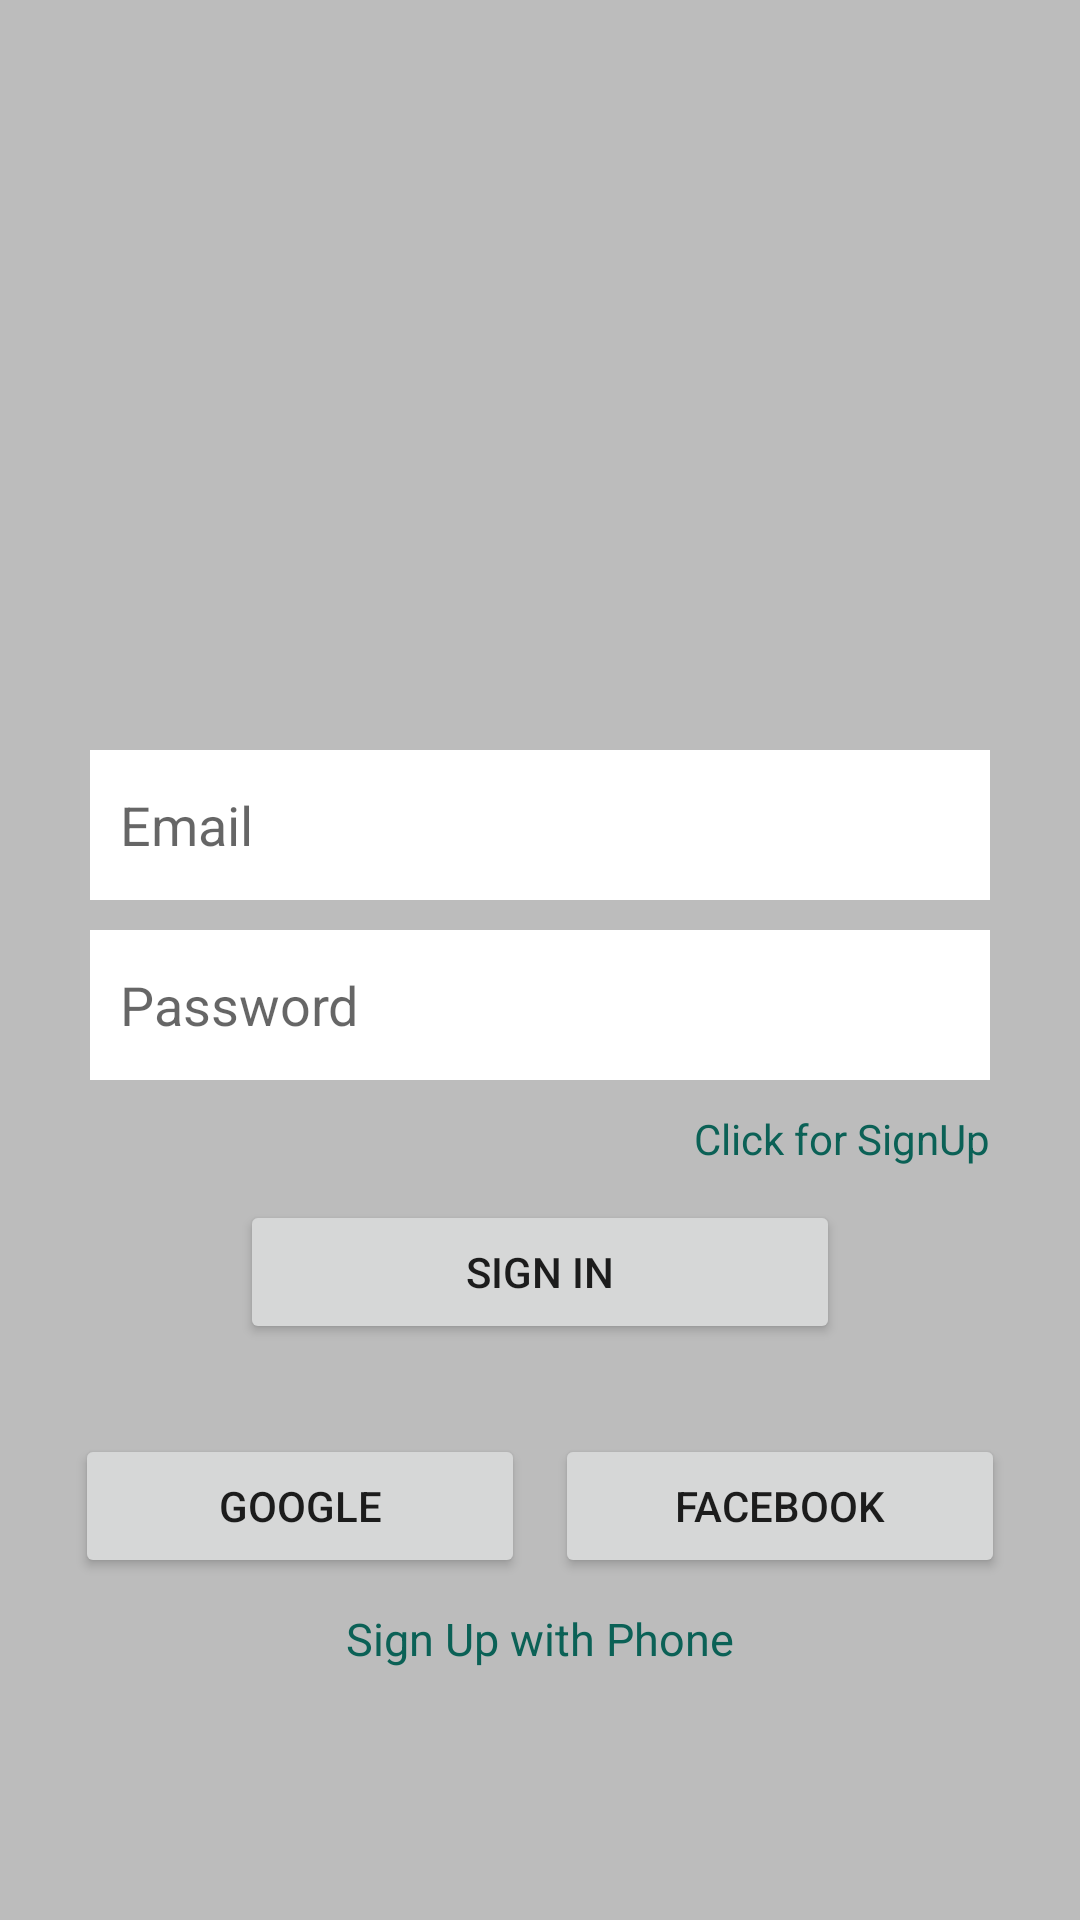

Write the Android layout XML for this screen, with the resource values it uses.
<!-- AndroidManifest.xml: application theme Theme.MessengerProject -->
<!-- res/layout/activity_sign_in.xml -->
<?xml version="1.0" encoding="utf-8"?>
<LinearLayout
    android:orientation="vertical"
    xmlns:android="http://schemas.android.com/apk/res/android"
    xmlns:app="http://schemas.android.com/apk/res-auto"
    xmlns:tools="http://schemas.android.com/tools"
    android:layout_width="match_parent"
    android:layout_height="match_parent"
    android:weightSum="3"
    tools:context=".SignUpActivity"
    android:background="@color/grayBackground">

    <LinearLayout
        android:padding="30dp"
        android:gravity="center_vertical"
        android:orientation="vertical"
        android:layout_width="match_parent"
        android:layout_height="wrap_content">
        <ImageView
            android:layout_marginTop="100dp"
            android:layout_gravity="center"
            android:src="@drawable/messenger"
            android:layout_width="100dp"
            android:layout_height="100dp"/>
        <EditText
            android:id="@+id/et_Email"
            android:padding="10dp"
            android:layout_marginTop="20dp"
            android:hint="Email"
            android:background="@color/white"
            android:layout_width="match_parent"
            android:layout_height="50dp"/>

        <EditText
            android:inputType="textPassword"
            android:id="@+id/et_Password"
            android:padding="10dp"
            android:layout_marginTop="10dp"
            android:hint="Password"
            android:background="@color/white"
            android:layout_width="match_parent"
            android:layout_height="50dp"/>

        <TextView
            android:id="@+id/tv_click_For_Sign_Up"
            android:layout_width="wrap_content"
            android:layout_height="20dp"
            android:layout_gravity="right"
            android:layout_marginTop="10dp"
            android:layout_marginBottom="10dp"
            android:text="Click for SignUp"
            android:textColor="@color/colorPrimary" />
        <Button
            android:id="@+id/btn_signIn"
            android:layout_gravity="center"
            android:text="SIGN IN"
            android:layout_width="200dp"
            android:layout_height="wrap_content"/>
    </LinearLayout>

    <LinearLayout
        android:gravity="center"
        android:layout_gravity="center"
        android:orientation="horizontal"
        android:layout_width="match_parent"
        android:layout_height="wrap_content">

        <Button
            android:id="@+id/btn_google"
            android:text="GOOGLE"
            android:layout_marginRight="5dp"
            android:layout_width="150dp"
            android:layout_height="wrap_content"/>

        <Button
            android:id="@+id/btn_facebook"
            android:text="FACEBOOK"
            android:layout_marginLeft="5dp"
            android:layout_width="150dp"
            android:layout_height="wrap_content"/>
    </LinearLayout>

    <TextView
        android:id="@+id/tv_signUpPhonr"
        android:textSize="15dp"
        android:textStyle="normal"
        android:textColor="@color/colorPrimary"
        android:layout_marginTop="10dp"
        android:layout_gravity="center"
        android:text="Sign Up with Phone"
        android:layout_width="wrap_content"
        android:layout_height="wrap_content"/>

</LinearLayout>
<!-- resources referenced by this layout -->
<resources>
  <color name="colorPrimary">#0b6156</color>
  <color name="grayBackground">#BCBCBC</color>
  <color name="white">#FFFFFFFF</color>
  <style name="Theme.MessengerProject" parent="Theme.MaterialComponents.DayNight.DarkActionBar">
          
          <item name="colorPrimary">@color/purple_500</item>
          <item name="colorPrimaryVariant">@color/purple_700</item>
          <item name="colorOnPrimary">@color/white</item>
          
          <item name="colorSecondary">@color/teal_200</item>
          <item name="colorSecondaryVariant">@color/teal_700</item>
          <item name="colorOnSecondary">@color/black</item>
          
          <item name="android:statusBarColor" tools:targetApi="l">?attr/colorPrimaryVariant</item>
          
      </style>
  <color name="purple_500">#FF6200EE</color>
  <color name="purple_700">#FF3700B3</color>
  <color name="teal_200">#FF03DAC5</color>
  <color name="teal_700">#FF018786</color>
  <color name="black">#FF000000</color>
</resources>
